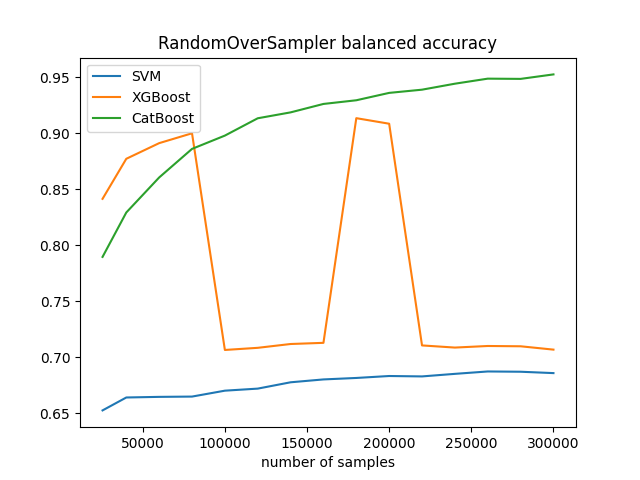

Source data for this figure (header and first rows):
, number of samples, SVM, XGBoost, CatBoost
0, 25540, 0.6527, 0.8415, 0.7897
1, 40000, 0.6642, 0.8772, 0.8293
2, 60000, 0.6647, 0.8912, 0.8606
3, 80000, 0.665, 0.9, 0.8861
4, 100000, 0.6703, 0.7066, 0.8979
5, 120000, 0.6721, 0.7085, 0.9134
6, 140000, 0.6778, 0.7119, 0.9187
7, 160000, 0.6803, 0.713, 0.9262
8, 180000, 0.6816, 0.9135, 0.9295
9, 200000, 0.6834, 0.9085, 0.9361
10, 220000, 0.683, 0.7107, 0.9389
11, 240000, 0.6853, 0.7087, 0.9442
12, 260000, 0.6874, 0.7102, 0.9488
13, 280000, 0.6872, 0.7099, 0.9485
14, 300000, 0.6859, 0.7069, 0.9526
